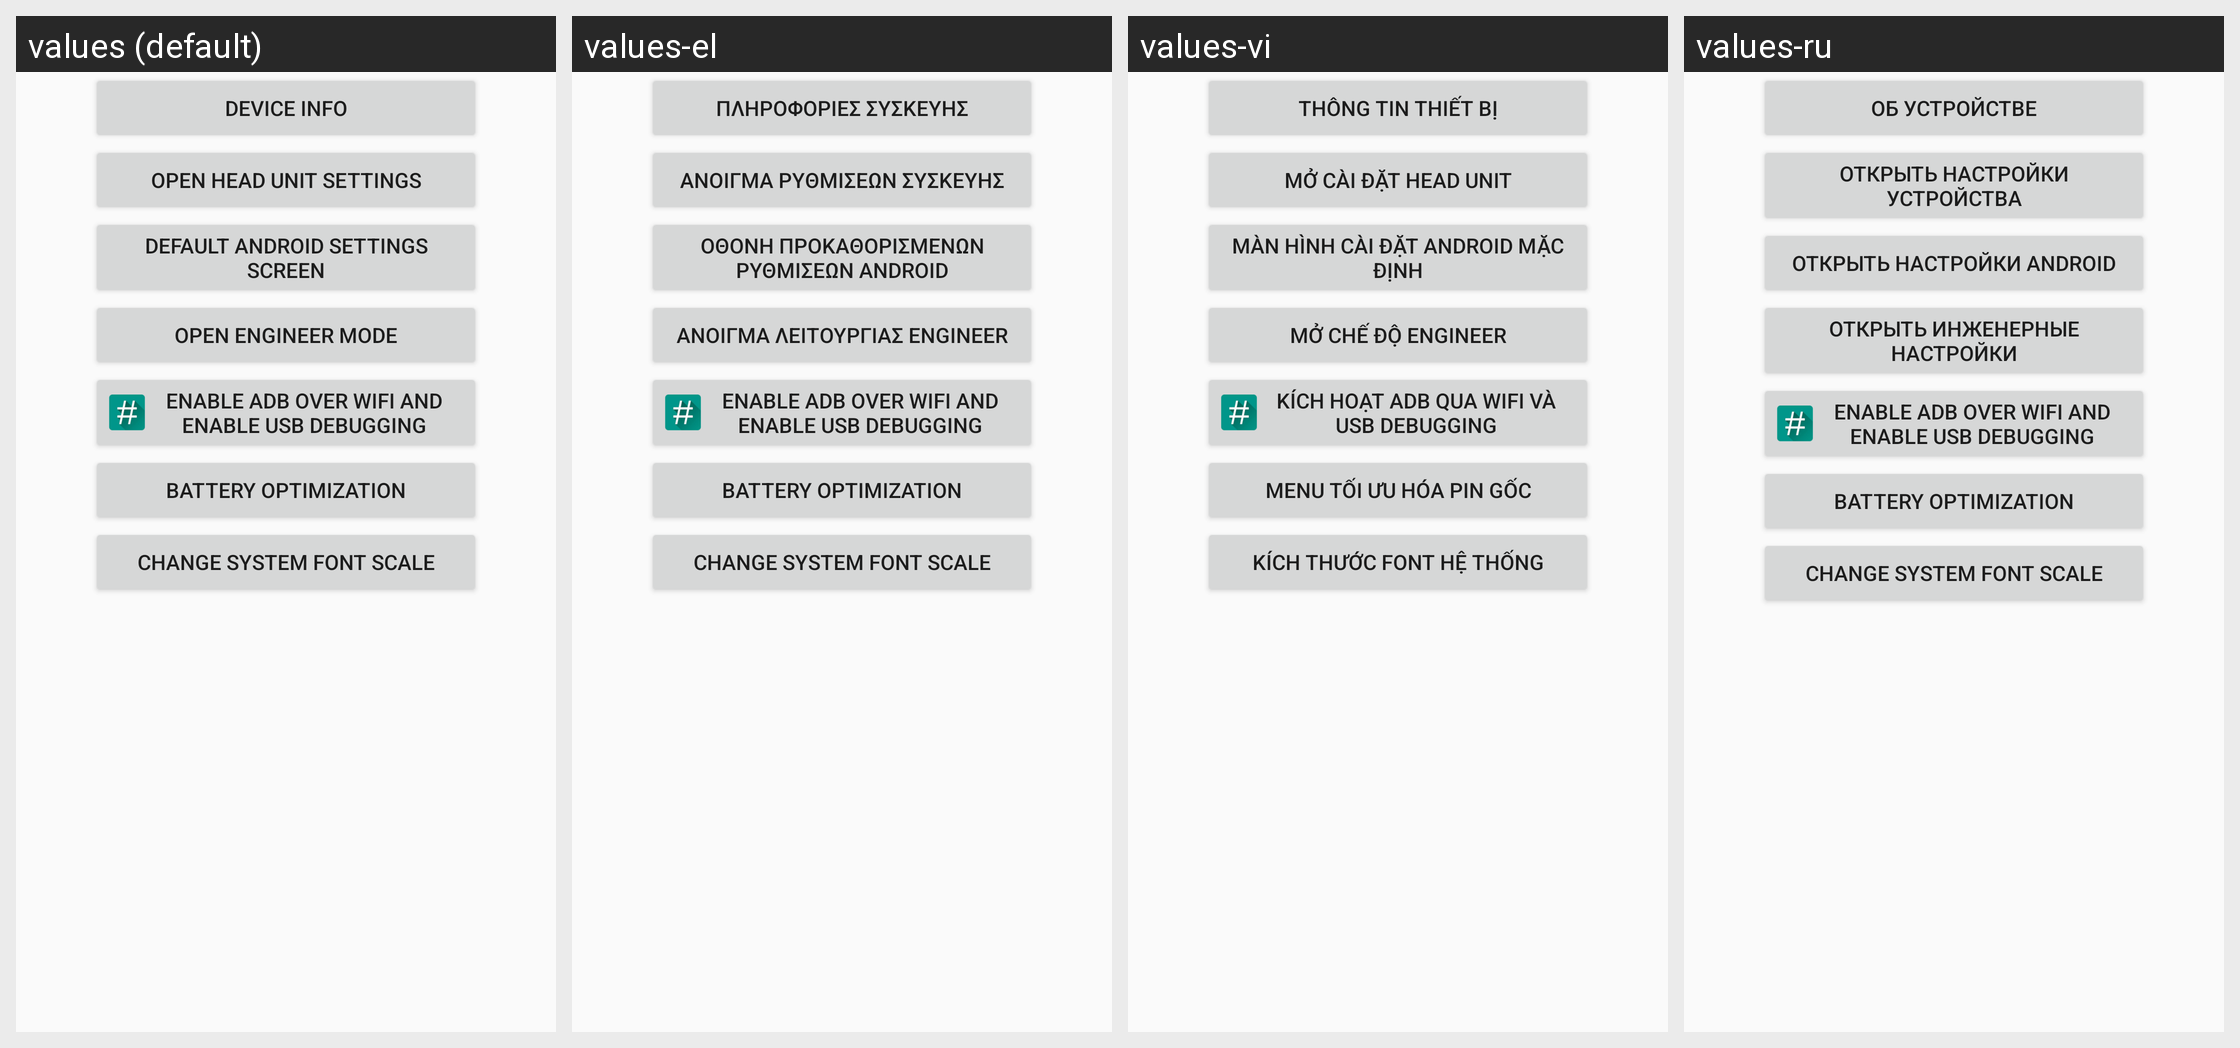

Locale-by-locale string values for the Android screen shown in this grid:
Android screen res/layout/fragment_settings.xml rendered under 4 locales, left to right: values (default), values-el, values-vi, values-ru. Device: Nexus 5 (rendered at 1080×1920; each locale shown at half size, 540×960, under a caption strip naming it); theme AppTheme.
Other locales in the repository, not shown: values-da, values-de, values-es, values-fr, values-it, values-nl, values-pl, values-pt, values-sv, values-tr.
Strings drawn on this screen, with the default value and each locale's value (text and hints the layout hard-codes, and strings that could not be matched under every locale, appear in the picture but are not listed):

btn_device_info
  values: device info
  values-el: Πληροφορίες Συσκευής
  values-vi: Thông tin Thiết bị
  values-ru: Об устройстве

btn_headunit_settings
  values: Open Head unit Settings
  values-el: Άνοιγμα ρυθμίσεων συσκευής
  values-vi: Mở cài đặt Head unit
  values-ru: Открыть настройки устройства

btn_def_android_settings
  values: Default Android Settings screen
  values-el: Οθόνη προκαθορισμένων ρυθμίσεων Android
  values-vi: Màn hình Cài đặt Android mặc định
  values-ru: Открыть настройки android

btn_engineer_mode
  values: Open engineer mode
  values-el: Άνοιγμα λειτουργίας engineer
  values-vi: Mở chế độ Engineer
  values-ru: Открыть инженерные настройки

btn_adboverwifiandusbdebugging
  values: Enable adb over WiFi and enable USB debugging
  values-el: Enable adb over WiFi and enable USB debugging
  values-vi: Kích hoạt ADB qua WiFi và USB debugging
  values-ru: Enable adb over WiFi and enable USB debugging

btn_battery_optimization
  values: Battery Optimization
  values-el: Battery Optimization
  values-vi: Menu Tối ưu hóa pin gốc
  values-ru: Battery Optimization

btn_change_font_scale
  values: Change System Font Scale
  values-el: Change System Font Scale
  values-vi: Kích thước Font hệ thống
  values-ru: Change System Font Scale
